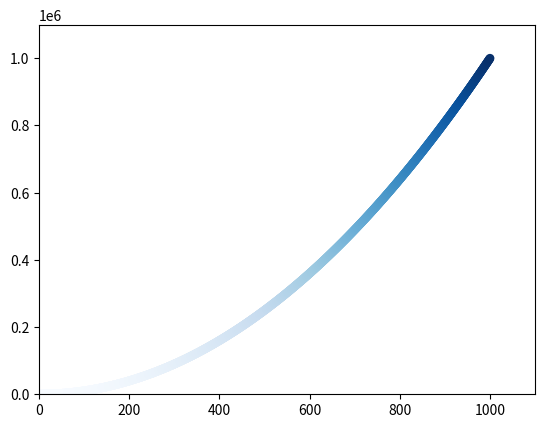

Reproduce this figure in Python.
import matplotlib.pyplot as plt

x_values = list(range(1, 1001))
y_values = [x**2 for x in x_values]

plt.scatter(x_values, y_values, c=y_values, cmap=plt.cm.Blues,
            edgecolor='none', s=40)
plt.axis([0, 1100, 0, 1100000])
plt.show()
#plt.savefig('squares_plot.png')
